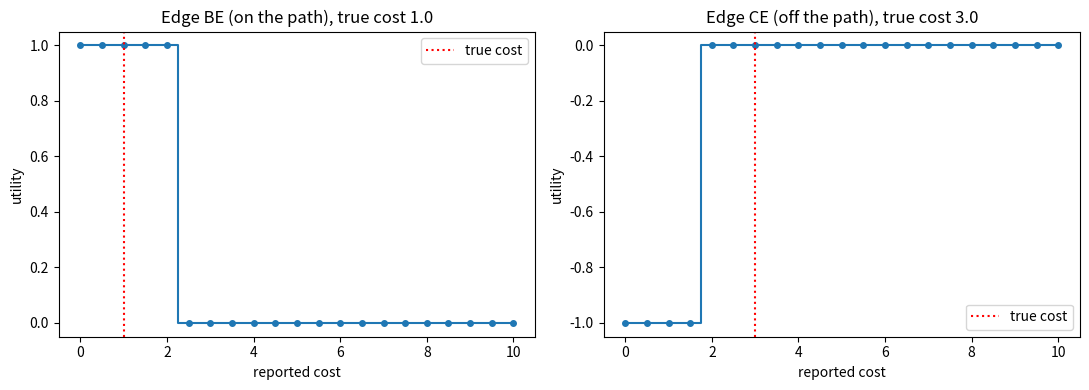

Reproduce this figure in Python. (Note: this script raises an exception after producing the figure.)
"""Part 3: VCG mechanism for buying the cheapest path A -> F, each edge an agent with a private cost.

The chosen path minimises the sum of *reported* costs.  The VCG payment to an agent e on the
chosen path is  p_e = d(G without e) - (d(G) - c_e),  i.e. the cost of the best path that avoids
e minus the cost the other agents incur on the chosen path.  Agents off the path get 0.
Utility of an agent = payment - true cost if on the path, else 0.

GRAPH: Figure 7.3 of the book (directed edges): A->B 3, A->C 2, B->D 2, B->E 1, C->E 3, C->F 5,
D->F 2, E->F 1.  Path costs: ABEF 5, ACEF 6, ABDF 7, ACF 7.
"""
import matplotlib
matplotlib.use("Agg")
import matplotlib.pyplot as plt
import numpy as np

EDGES = {"AB": 3.0, "AC": 2.0, "BD": 2.0, "BE": 1.0, "CE": 3.0, "CF": 5.0, "DF": 2.0, "EF": 1.0}
SOURCE, TARGET = "A", "F"
REPORTS = np.arange(0, 10.5, 0.5)          # misreports 0, 0.5, ..., 10


def all_paths(edges, node=SOURCE, seen=()):
    """All simple directed paths SOURCE -> TARGET, as tuples of edge names."""
    if node == TARGET:
        yield ()
        return
    for e in edges:
        if e[0] == node and e[1] not in seen:
            for rest in all_paths(edges, e[1], seen + (node,)):
                yield (e,) + rest


def cheapest(costs, banned=None):
    """(cost, path) of the cheapest path avoiding `banned`; ties go to the lexicographically first path."""
    cands = [(sum(costs[e] for e in p), "".join(e[0] for e in p) + TARGET, p)
             for p in all_paths(costs) if banned not in p]
    cost, _, path = min(cands)
    return cost, path


def vcg(reports):
    """Return (chosen path, {edge: payment}) for the reported costs."""
    total, path = cheapest(reports)
    pay = {e: 0.0 for e in reports}
    for e in path:
        pay[e] = cheapest(reports, banned=e)[0] - (total - reports[e])
    return path, pay


def utility(edge, report, true_costs=EDGES):
    reports = {**true_costs, edge: report}
    path, pay = vcg(reports)
    return pay[edge] - true_costs[edge] if edge in path else 0.0


def main():
    path, pay = vcg(EDGES)
    print("Truthful reports:")
    print("  chosen path:", "".join(e[0] for e in path) + TARGET, " total cost:", sum(EDGES[e] for e in path))
    for e in EDGES:
        print(f"  {e}: cost {EDGES[e]:.1f}  payment {pay[e]:.1f}  utility {utility(e, EDGES[e]):.1f}")
    assert "".join(e[0] for e in path) + TARGET == "ABEF"
    assert (pay["AB"], pay["BE"], pay["EF"]) == (4.0, 2.0, 3.0)
    assert all(pay[e] == 0 for e in EDGES if e not in path)

    # Truthfulness check for every edge, then the two requested edges in detail
    for e in EDGES:
        best = max(utility(e, r) for r in REPORTS)
        assert utility(e, EDGES[e]) >= best - 1e-12, e
    print("\nTruthful report maximises utility for all", len(EDGES), "edges over reports 0..10 (step 0.5).")

    chosen = {"BE": "on the path", "CE": "off the path"}
    fig, axes = plt.subplots(1, 2, figsize=(11, 4))
    for ax, (e, where) in zip(axes, chosen.items()):
        us = [utility(e, r) for r in REPORTS]
        print(f"\nEdge {e} ({where}, true cost {EDGES[e]}): report -> utility")
        print("  " + "  ".join(f"{r:g}:{u:g}" for r, u in zip(REPORTS, us)))
        ax.step(REPORTS, us, where="mid", marker="o", ms=4)
        ax.axvline(EDGES[e], color="r", ls=":", label="true cost")
        ax.set(title=f"Edge {e} ({where}), true cost {EDGES[e]}", xlabel="reported cost", ylabel="utility")
        ax.legend()
    fig.tight_layout()
    fig.savefig("figures/part3_vcg.png", dpi=130)
    plt.close(fig)


if __name__ == "__main__":
    main()
